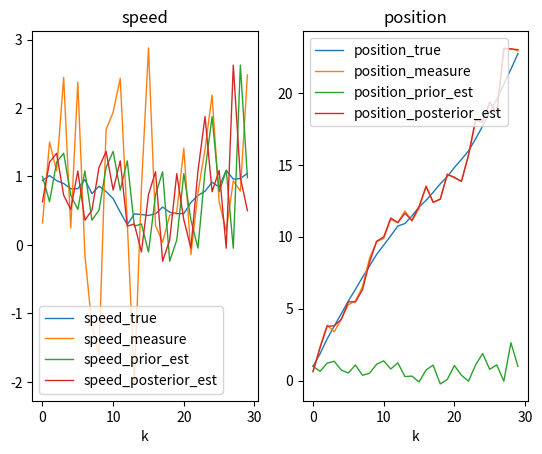

Generate this figure with matplotlib:
#简单模拟预测小车位置和速度的一段程序，观测的值是一段从0到99，速度为1的匀速行驶路径，加入的噪声是均值为0，方差为1的高斯噪声。
import numpy as np
import matplotlib.pyplot as plt

def gaussian_distribution_generator(var):
    return np.random.normal(loc=0.0,scale=var)
# 状态转移矩阵，上一时刻的状态转移到当前时刻
A = np.array([[1, 1],[0, 1]])

# 过程噪声协方差矩阵Q，p(w)~N(0,Q)，噪声来自真实世界中的不确定性
Q = np.array([[0.1, 0],[0, 0.1]])

# 观测噪声协方差矩阵R，p(v)~N(0,R)
R = np.array([[1, 0],[0, 1]])

# 状态观测矩阵
H = np.array([[1, 0],[0, 1]])

# 控制输入矩阵B
B = None
# 初始位置与速度,位置0 速度1
X0 = np.array([[0],[1]])

# 状态估计协方差矩阵P初始化
P = np.array([[1, 0],[0, 1]])

if __name__ == "__main__":
    X_true = np.array(X0)
    X_posterior = np.array(X0)
    P_posterior = np.array(P)

    speed_true = []
    position_true = []

    speed_measure = []
    position_measure = []

    speed_prior_est = []
    position_prior_est = []

    speed_posterior_est = []
    position_posterior_est = []

    for i in range(30):
        #生成真实值
        #过程噪声
        w = np.array([[gaussian_distribution_generator(Q[0,0])],
                      [gaussian_distribution_generator(Q[1,1])]])
        X_true = np.dot(A,X_true)+w
        speed_true.append(X_true[1,0])
        position_true.append(X_true[0,0])
        # 生成观测值
        #观测噪声
        v = np.array([[gaussian_distribution_generator(R[0, 0])],
                      [gaussian_distribution_generator(R[1, 1])]])
        Z_measure = np.dot(H,X_true)+v
        speed_measure.append(Z_measure[1,0])
        position_measure.append(Z_measure[0,0])
        #先验估计
        X_prior = np.dot(A,X_posterior)
        position_prior_est.append(X_prior[1,0])
        speed_prior_est.append(X_prior[1,0])
        #计算状态估计协方差矩阵
        P_prior_1 = np.dot(A,P_posterior)
        P_prior = np.dot(P_prior_1,A.T)+Q
        #计算卡尔曼增益
        k1 = np.dot(P_prior,H.T)
        k2 = np.dot(H,P_prior).dot(H.T)+R
        K = np.dot(k1,np.linalg.inv(k2))
        #后验估计
        X_posterior_1 = Z_measure-np.dot(H,X_prior)
        X_posterior = X_prior+np.dot(K,X_posterior_1)
        position_posterior_est.append(X_posterior[0,0])
        speed_posterior_est.append(X_posterior[1,0])
        #更新状态估计协方差矩阵P
        P_posterior_1 = np.eye(1) - np.dot(K,H)
        P_posterior = np.dot(P_posterior_1,P_prior)
    # 可视化显示
    if True:
        fig, axs = plt.subplots(1, 2)
        axs[0].plot(speed_true, "-", label="speed_true", linewidth=1)  # Plot some data on the axes.
        axs[0].plot(speed_measure, "-", label="speed_measure", linewidth=1)  # Plot some data on the axes.
        axs[0].plot(speed_prior_est, "-", label="speed_prior_est", linewidth=1)  # Plot some data on the axes.
        axs[0].plot(speed_posterior_est, "-", label="speed_posterior_est",
                    linewidth=1)  # Plot some data on the axes.
        axs[0].set_title("speed")
        axs[0].set_xlabel('k')  # Add an x-label to the axes.
        axs[0].legend()  # Add a legend.

        axs[1].plot(position_true, "-", label="position_true", linewidth=1)  # Plot some data on the axes.
        axs[1].plot(position_measure, "-", label="position_measure", linewidth=1)  # Plot some data on the axes.
        axs[1].plot(position_prior_est, "-", label="position_prior_est", linewidth=1)  # Plot some data on the axes.
        axs[1].plot(position_posterior_est, "-", label="position_posterior_est",
                    linewidth=1)  # Plot some data on the axes.
        axs[1].set_title("position")
        axs[1].set_xlabel('k')  # Add an x-label to the axes.
        axs[1].legend()  # Add a legend.

        plt.show()

